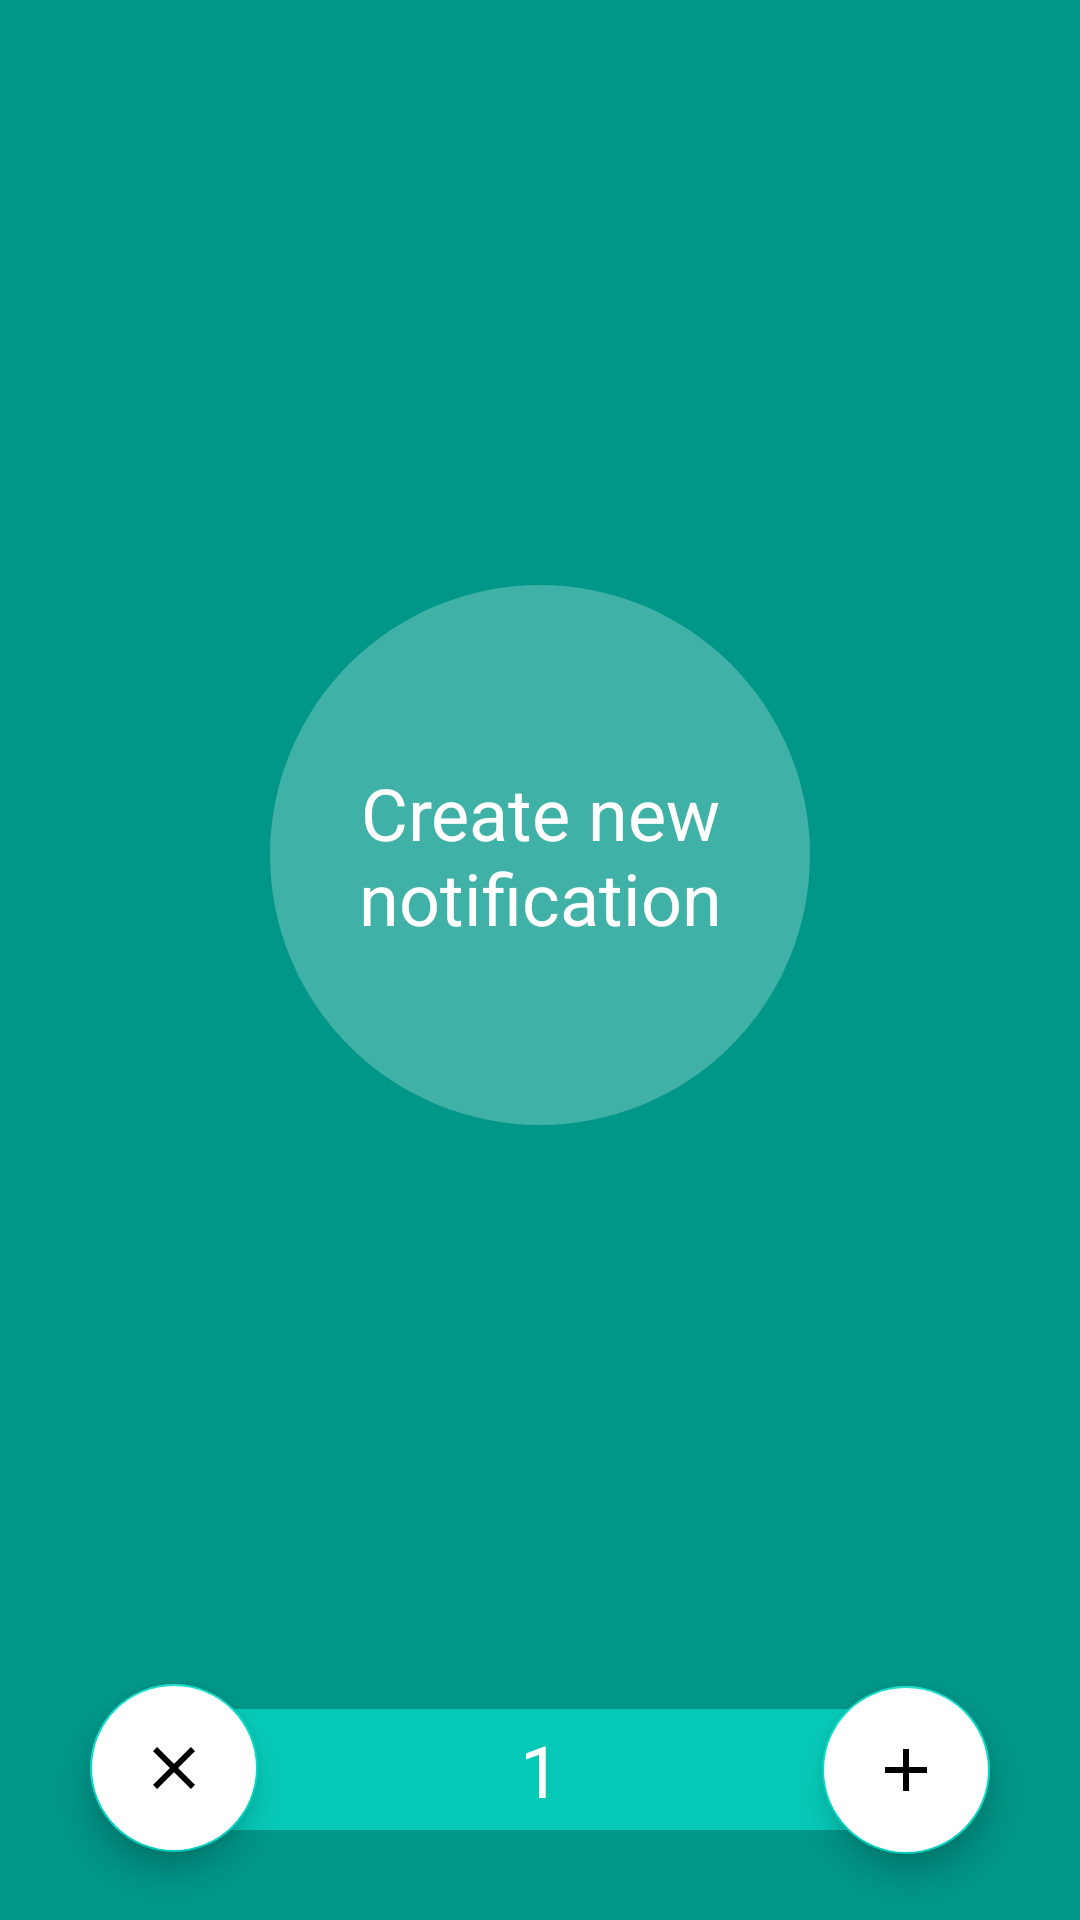

The Android layout XML behind this screen, and the referenced resources:
<!-- AndroidManifest.xml: application theme Theme.FragmentAdd -->
<!-- res/layout/fragment_count.xml -->
<?xml version="1.0" encoding="utf-8"?>
<layout xmlns:android="http://schemas.android.com/apk/res/android"
    xmlns:app="http://schemas.android.com/apk/res-auto"
    xmlns:tools="http://schemas.android.com/tools">

    <data>

        <variable
            name="sharedViewModel"
            type="com.gekaradchenko.fragmentadd.SharedViewModel" />

    </data>

    <androidx.constraintlayout.widget.ConstraintLayout
        android:layout_width="match_parent"
        android:layout_height="match_parent"
        android:background="@color/background"
        tools:context=".CountFragment">

        <TextView
            android:id="@+id/countTextView"
            android:layout_width="0dp"
            android:layout_height="wrap_content"
            android:layout_margin="@dimen/margin_count_text_view"
            android:background="@drawable/custom_text_view_background"
            android:gravity="center"
            android:padding="@dimen/padding_count_text_view"
            android:text="1"
            android:textColor="@color/white"
            android:textSize="@dimen/text_size_in_button"
            app:layout_constraintBottom_toBottomOf="parent"
            app:layout_constraintLeft_toLeftOf="parent"
            app:layout_constraintRight_toRightOf="parent" />

        <com.google.android.material.floatingactionbutton.FloatingActionButton
            android:id="@+id/minusFab"
            android:layout_width="wrap_content"
            android:layout_height="wrap_content"
            android:layout_gravity="end|bottom"
            android:backgroundTint="@color/small_button_background"
            android:contentDescription=""
            android:onClick="@{() -> sharedViewModel.minusFragment()}"
            android:src="@drawable/ic_baseline_clear"
            android:tint="@color/background"
            app:fabGONE="@{sharedViewModel.count}"
            app:layout_constraintBottom_toBottomOf="@+id/countTextView"
            app:layout_constraintStart_toStartOf="@+id/countTextView"
            app:layout_constraintTop_toTopOf="@+id/countTextView"
            app:layout_constraintVertical_bias="0.533"
            app:rippleColor="@color/background" />

        <com.google.android.material.floatingactionbutton.FloatingActionButton
            android:id="@+id/plusFab"
            android:layout_width="wrap_content"
            android:layout_height="wrap_content"
            android:layout_gravity="end|bottom"
            android:backgroundTint="@color/small_button_background"
            android:contentDescription=""
            android:onClick="@{()->sharedViewModel.plusFragment()}"
            android:src="@drawable/ic_baseline_add"
            android:tint="@color/background"
            app:layout_constraintBottom_toBottomOf="@+id/countTextView"
            app:layout_constraintEnd_toEndOf="@+id/countTextView"
            app:layout_constraintTop_toTopOf="@+id/countTextView"
            app:rippleColor="@color/background" />

        <ImageView
            android:id="@+id/imageView2"
            android:layout_width="wrap_content"
            android:layout_height="wrap_content"
            app:layout_constraintBottom_toTopOf="@+id/countTextView"
            app:layout_constraintEnd_toEndOf="parent"
            app:layout_constraintStart_toStartOf="parent"
            app:layout_constraintTop_toTopOf="parent"
            app:srcCompat="@drawable/custom_button_background" />

        <TextView
            android:id="@+id/notificationTextView"
            android:layout_width="0dp"
            android:layout_height="0dp"
            android:layout_margin="@dimen/margin_text_in_button"
            android:gravity="center"
            android:text="@string/create_new_notification"
            android:textColor="@color/white"
            android:textSize="@dimen/text_size_in_button"
            app:layout_constraintBottom_toBottomOf="@+id/imageView2"
            app:layout_constraintEnd_toEndOf="@+id/imageView2"
            app:layout_constraintStart_toStartOf="@+id/imageView2"
            app:layout_constraintTop_toTopOf="@+id/imageView2" />

    </androidx.constraintlayout.widget.ConstraintLayout>
</layout>
<!-- resources referenced by this layout -->
<resources>
  <color name="background">#009688</color>
  <color name="small_button_background">#FFFFFF</color>
  <color name="white">#FFFFFFFF</color>
  <dimen name="margin_count_text_view">30dp</dimen>
  <dimen name="margin_text_in_button">8dp</dimen>
  <dimen name="padding_count_text_view">4dp</dimen>
  <dimen name="text_size_in_button">24sp</dimen>
  <!-- drawable custom_button_background (drawable) -->
  <?xml version="1.0" encoding="utf-8"?>
  <shape xmlns:android="http://schemas.android.com/apk/res/android"
      android:shape="oval">
      <size
          android:width="@dimen/small_button_background"
          android:height="@dimen/small_button_background" />
      <solid android:color="@color/button_background"/>
  
  
  </shape>
  <!-- drawable custom_text_view_background (drawable) -->
  <?xml version="1.0" encoding="utf-8"?>
  <shape xmlns:android="http://schemas.android.com/apk/res/android">
  
      <solid android:color="@color/text_view_background" />
      <corners android:radius="@dimen/text_view_background_radius" />
  
  
  </shape>
  <!-- drawable ic_baseline_add (drawable) -->
  <vector android:height="40dp" android:tint="#009688"
      android:viewportHeight="24" android:viewportWidth="24"
      android:width="40dp" xmlns:android="http://schemas.android.com/apk/res/android">
      <path android:fillColor="@android:color/white" android:pathData="M19,13h-6v6h-2v-6H5v-2h6V5h2v6h6V13z"/>
  </vector>
  <!-- drawable ic_baseline_clear (drawable) -->
  <vector android:height="40dp" android:tint="#009688"
      android:viewportHeight="24" android:viewportWidth="24"
      android:width="40dp" xmlns:android="http://schemas.android.com/apk/res/android">
      <path android:fillColor="@android:color/white" android:pathData="M19,6.41L17.59,5 12,10.59 6.41,5 5,6.41 10.59,12 5,17.59 6.41,19 12,13.41 17.59,19 19,17.59 13.41,12z"/>
  </vector>
  <string name="create_new_notification">Create new notification</string>
  <style name="Theme.FragmentAdd" parent="Theme.MaterialComponents.DayNight.NoActionBar">
          
          <item name="colorPrimary">@color/purple_500</item>
          <item name="colorPrimaryVariant">@color/purple_700</item>
          <item name="colorOnPrimary">@color/white</item>
          
          <item name="colorSecondary">@color/teal_200</item>
          <item name="colorSecondaryVariant">@color/teal_700</item>
          <item name="colorOnSecondary">@color/black</item>
          
          <item name="android:statusBarColor" tools:targetApi="l">?attr/colorPrimaryVariant</item>
          
      </style>
  <dimen name="small_button_background">180dp</dimen>
  <color name="button_background">#40FFFFFF</color>
  <color name="text_view_background">#06C8B6</color>
  <dimen name="text_view_background_radius">20dp</dimen>
  <color name="purple_500">#FF6200EE</color>
  <color name="purple_700">#02776C</color>
  <color name="teal_200">#FF03DAC5</color>
  <color name="teal_700">#FF018786</color>
  <color name="black">#FF000000</color>
</resources>
